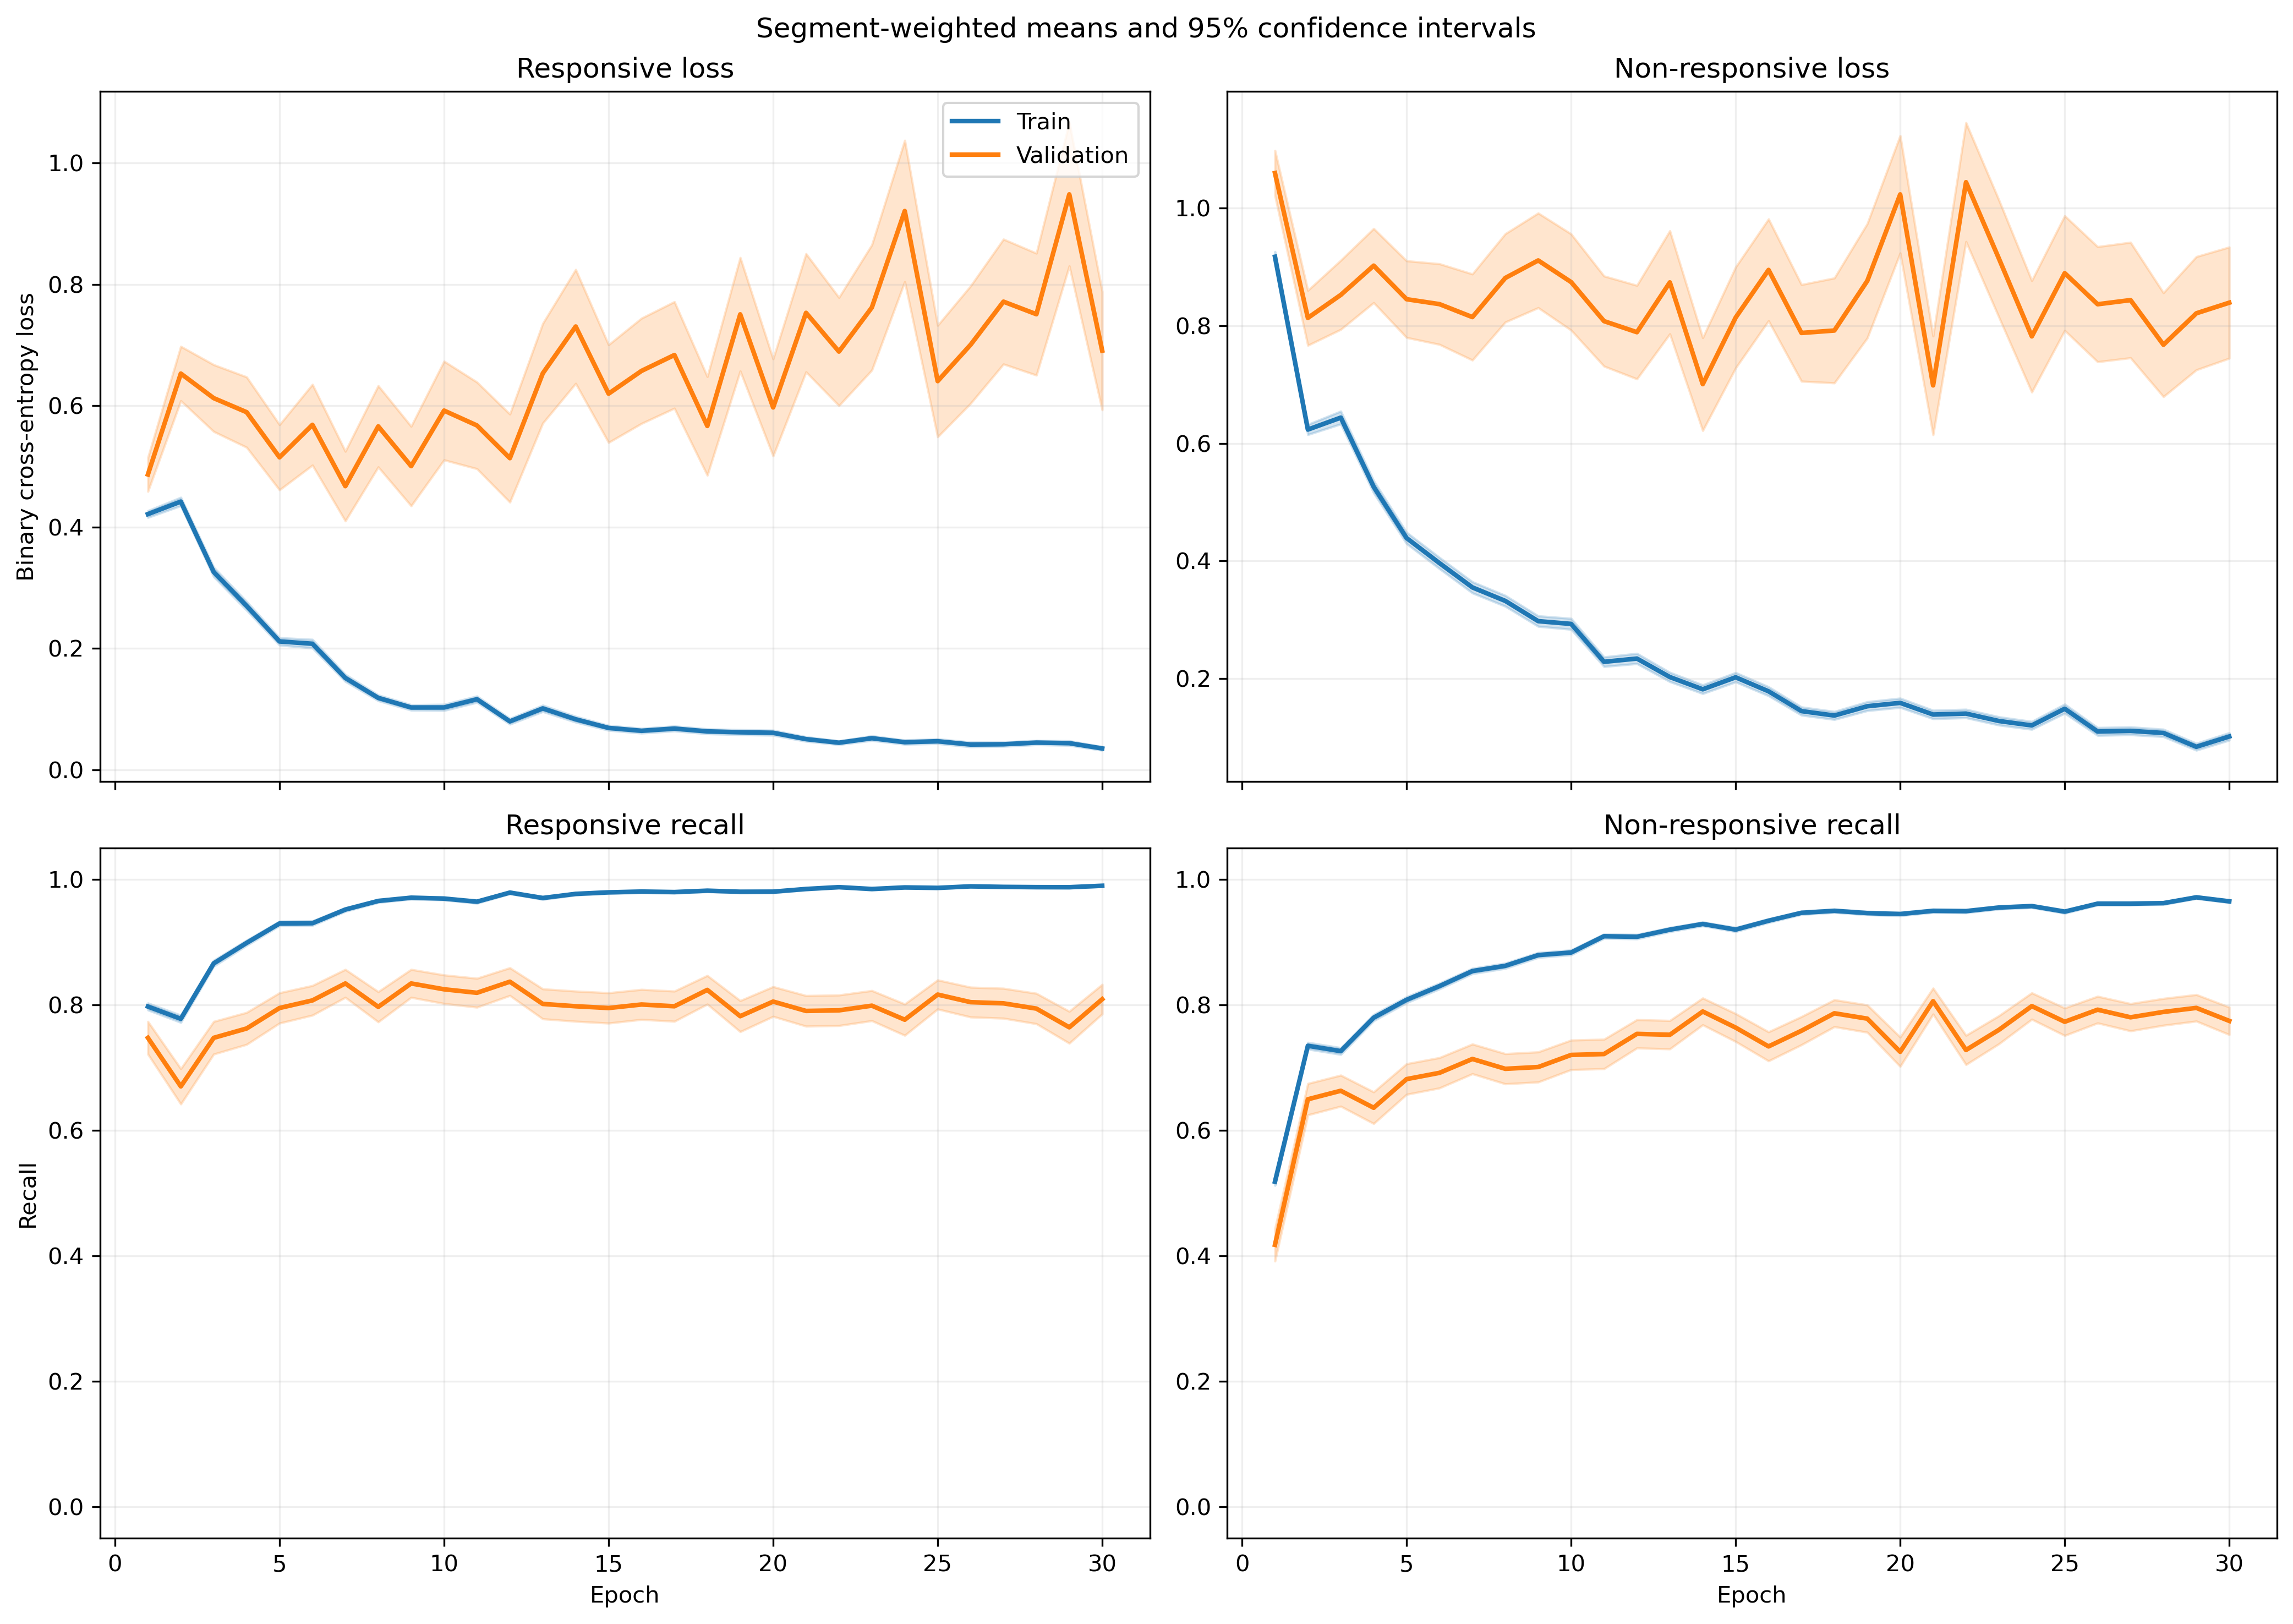

The table this chart was drawn from, first rows:
fold, epoch, split, r_loss, r_loss_count, r_loss_sum, r_loss_sum_sq, r_recall, r_recall_count, r_recall_sum, r_recall_sum_sq, nr_loss, nr_loss_count, nr_loss_sum, nr_loss_sum_sq, nr_recall, nr_recall_count, nr_recall_sum, nr_recall_sum_sq
1, 1, train, 0.42, 1063, 446.4, 393.6, 0.8034, 1063, 854.0, 854.0, 0.925, 1401, 1296, 2025, 0.5153, 1401, 722.0, 722.0
1, 1, validation, 0.09068, 10, 0.9068, 0.1026, 1.0, 10, 10.0, 10.0, , 0, 0.0, 0.0, , 0, 0.0, 0.0
1, 2, train, 0.4663, 1063, 495.7, 464.2, 0.7752, 1063, 824.0, 824.0, 0.5978, 1401, 837.5, 1027, 0.748, 1401, 1048, 1048
1, 2, validation, 0.1306, 10, 1.306, 0.2155, 1.0, 10, 10.0, 10.0, , 0, 0.0, 0.0, , 0, 0.0, 0.0
1, 3, train, 0.2382, 1063, 253.2, 191.9, 0.9229, 1063, 981.0, 981.0, 0.7669, 1401, 1074, 1722, 0.6231, 1401, 873.0, 873.0
1, 3, validation, 0.07215, 10, 0.7215, 0.06601, 1.0, 10, 10.0, 10.0, , 0, 0.0, 0.0, , 0, 0.0, 0.0
1, 4, train, 0.2314, 1063, 245.9, 307.6, 0.9247, 1063, 983.0, 983.0, 0.536, 1401, 751, 1411, 0.7673, 1401, 1075, 1075
1, 4, validation, 0.04531, 10, 0.4531, 0.02706, 1.0, 10, 10.0, 10.0, , 0, 0.0, 0.0, , 0, 0.0, 0.0
1, 5, train, 0.1879, 1063, 199.7, 230.5, 0.9464, 1063, 1006, 1006, 0.4226, 1401, 592.1, 1092, 0.8151, 1401, 1142, 1142
1, 5, validation, 0.0304, 10, 0.304, 0.01553, 1.0, 10, 10.0, 10.0, , 0, 0.0, 0.0, , 0, 0.0, 0.0
1, 6, train, 0.139, 1063, 147.7, 169.2, 0.952, 1063, 1012, 1012, 0.3626, 1401, 508.1, 1027, 0.848, 1401, 1188, 1188
1, 6, validation, 0.01532, 10, 0.1532, 0.003854, 1.0, 10, 10.0, 10.0, , 0, 0.0, 0.0, , 0, 0.0, 0.0
1, 7, train, 0.1272, 1063, 135.2, 196.8, 0.9577, 1063, 1018, 1018, 0.3591, 1401, 503.1, 1046, 0.8444, 1401, 1183, 1183
1, 7, validation, 0.01033, 10, 0.1033, 0.001303, 1.0, 10, 10.0, 10.0, , 0, 0.0, 0.0, , 0, 0.0, 0.0
1, 8, train, 0.1408, 1063, 149.7, 221.6, 0.9511, 1063, 1011, 1011, 0.4998, 1401, 700.3, 1695, 0.7973, 1401, 1117, 1117
1, 8, validation, 0.0201, 10, 0.201, 0.01024, 1.0, 10, 10.0, 10.0, , 0, 0.0, 0.0, , 0, 0.0, 0.0
1, 9, train, 0.09674, 1063, 102.8, 161.7, 0.9755, 1063, 1037, 1037, 0.2346, 1401, 328.7, 744.5, 0.9065, 1401, 1270, 1270
1, 9, validation, 0.006801, 10, 0.06801, 0.0005829, 1.0, 10, 10.0, 10.0, , 0, 0.0, 0.0, , 0, 0.0, 0.0
1, 10, train, 0.1062, 1063, 112.8, 166.2, 0.9661, 1063, 1027, 1027, 0.2077, 1401, 290.9, 693.9, 0.9208, 1401, 1290, 1290
1, 10, validation, 0.008438, 10, 0.08438, 0.001018, 1.0, 10, 10.0, 10.0, , 0, 0.0, 0.0, , 0, 0.0, 0.0
1, 11, train, 0.1123, 1063, 119.4, 213.3, 0.9633, 1063, 1024, 1024, 0.1856, 1401, 260.1, 648.9, 0.9329, 1401, 1307, 1307
1, 11, validation, 0.004183, 10, 0.04183, 0.0003143, 1.0, 10, 10.0, 10.0, , 0, 0.0, 0.0, , 0, 0.0, 0.0
1, 12, train, 0.07756, 1063, 82.45, 146.4, 0.9821, 1063, 1044, 1044, 0.1795, 1401, 251.5, 530.1, 0.9201, 1401, 1289, 1289
1, 12, validation, 0.007507, 10, 0.07507, 0.0007054, 1.0, 10, 10.0, 10.0, , 0, 0.0, 0.0, , 0, 0.0, 0.0
1, 13, train, 0.1241, 1063, 131.9, 191.9, 0.9614, 1063, 1022, 1022, 0.1621, 1401, 227.1, 463.8, 0.9308, 1401, 1304, 1304
1, 13, validation, 0.02441, 10, 0.2441, 0.009938, 1.0, 10, 10.0, 10.0, , 0, 0.0, 0.0, , 0, 0.0, 0.0
1, 14, train, 0.07436, 1063, 79.04, 62.37, 0.9793, 1063, 1041, 1041, 0.1965, 1401, 275.3, 542, 0.9293, 1401, 1302, 1302
1, 14, validation, 0.01051, 10, 0.1051, 0.001516, 1.0, 10, 10.0, 10.0, , 0, 0.0, 0.0, , 0, 0.0, 0.0
1, 15, train, 0.04279, 1063, 45.49, 37.75, 0.9859, 1063, 1048, 1048, 0.1835, 1401, 257.1, 679.8, 0.9315, 1401, 1305, 1305
1, 15, validation, 0.004157, 10, 0.04157, 0.0002367, 1.0, 10, 10.0, 10.0, , 0, 0.0, 0.0, , 0, 0.0, 0.0
1, 16, train, 0.04613, 1063, 49.03, 47.17, 0.9849, 1063, 1047, 1047, 0.1403, 1401, 196.5, 545.1, 0.9529, 1401, 1335, 1335
1, 16, validation, 0.005986, 10, 0.05986, 0.0005366, 1.0, 10, 10.0, 10.0, , 0, 0.0, 0.0, , 0, 0.0, 0.0
1, 17, train, 0.04016, 1063, 42.69, 48.29, 0.9878, 1063, 1050, 1050, 0.1471, 1401, 206.2, 503.4, 0.9422, 1401, 1320, 1320
1, 17, validation, 0.004487, 10, 0.04487, 0.0002676, 1.0, 10, 10.0, 10.0, , 0, 0.0, 0.0, , 0, 0.0, 0.0
1, 18, train, 0.04385, 1063, 46.61, 99.16, 0.9849, 1063, 1047, 1047, 0.1466, 1401, 205.4, 619.7, 0.95, 1401, 1331, 1331
1, 18, validation, 0.001731, 10, 0.01731, 4.963457695339457e-05, 1.0, 10, 10.0, 10.0, , 0, 0.0, 0.0, , 0, 0.0, 0.0
1, 19, train, 0.05753, 1063, 61.15, 172.3, 0.9802, 1063, 1042, 1042, 0.17, 1401, 238.1, 808.7, 0.9436, 1401, 1322, 1322
1, 19, validation, 0.001332, 10, 0.01332, 3.466050793576869e-05, 1.0, 10, 10.0, 10.0, , 0, 0.0, 0.0, , 0, 0.0, 0.0
1, 20, train, 0.2043, 1063, 217.2, 427.2, 0.9276, 1063, 986.0, 986.0, 0.04367, 1401, 61.17, 137.1, 0.985, 1401, 1380, 1380
1, 20, validation, 0.04391, 10, 0.4391, 0.05253, 1.0, 10, 10.0, 10.0, , 0, 0.0, 0.0, , 0, 0.0, 0.0
1, 21, train, 0.03059, 1063, 32.52, 60.97, 0.9915, 1063, 1054, 1054, 0.2011, 1401, 281.8, 1048, 0.9422, 1401, 1320, 1320
1, 21, validation, 0.0205, 10, 0.205, 0.01195, 1.0, 10, 10.0, 10.0, , 0, 0.0, 0.0, , 0, 0.0, 0.0
1, 22, train, 0.04502, 1063, 47.86, 55.25, 0.9915, 1063, 1054, 1054, 0.1033, 1401, 144.8, 387.8, 0.9615, 1401, 1347, 1347
1, 22, validation, 0.003064, 10, 0.03064, 0.0001264, 1.0, 10, 10.0, 10.0, , 0, 0.0, 0.0, , 0, 0.0, 0.0
1, 23, train, 0.08043, 1063, 85.5, 164.8, 0.9765, 1063, 1038, 1038, 0.2711, 1401, 379.8, 1092, 0.9094, 1401, 1274, 1274
1, 23, validation, 0.03337, 10, 0.3337, 0.03509, 1.0, 10, 10.0, 10.0, , 0, 0.0, 0.0, , 0, 0.0, 0.0
1, 24, train, 0.02892, 1063, 30.75, 17.78, 0.9925, 1063, 1055, 1055, 0.1617, 1401, 226.6, 608.9, 0.9415, 1401, 1319, 1319
1, 24, validation, 0.001905, 10, 0.01905, 5.9970496067762724e-05, 1.0, 10, 10.0, 10.0, , 0, 0.0, 0.0, , 0, 0.0, 0.0
1, 25, train, 0.06331, 1063, 67.3, 200.9, 0.984, 1063, 1046, 1046, 0.1163, 1401, 162.9, 468.2, 0.9615, 1401, 1347, 1347
1, 25, validation, 0.00128, 10, 0.0128, 2.7913222993447562e-05, 1.0, 10, 10.0, 10.0, , 0, 0.0, 0.0, , 0, 0.0, 0.0
1, 26, train, 0.04929, 1063, 52.39, 70.31, 0.9849, 1063, 1047, 1047, 0.06626, 1401, 92.83, 243.1, 0.9772, 1401, 1369, 1369
1, 26, validation, 0.001872, 10, 0.01872, 5.929713006480597e-05, 1.0, 10, 10.0, 10.0, , 0, 0.0, 0.0, , 0, 0.0, 0.0
1, 27, train, 0.04041, 1063, 42.96, 78.38, 0.9859, 1063, 1048, 1048, 0.08785, 1401, 123.1, 375.4, 0.9722, 1401, 1362, 1362
1, 27, validation, 0.0006079, 10, 0.006079, 5.424682740340359e-06, 1.0, 10, 10.0, 10.0, , 0, 0.0, 0.0, , 0, 0.0, 0.0
1, 28, train, 0.02084, 1063, 22.15, 26.95, 0.9915, 1063, 1054, 1054, 0.1089, 1401, 152.6, 538.2, 0.9679, 1401, 1356, 1356
1, 28, validation, 0.001984, 10, 0.01984, 7.57745410737698e-05, 1.0, 10, 10.0, 10.0, , 0, 0.0, 0.0, , 0, 0.0, 0.0
1, 29, train, 0.02042, 1063, 21.7, 42.29, 0.9925, 1063, 1055, 1055, 0.07996, 1401, 112, 369, 0.9736, 1401, 1364, 1364
1, 29, validation, 0.001079, 10, 0.01079, 2.3934450837259647e-05, 1.0, 10, 10.0, 10.0, , 0, 0.0, 0.0, , 0, 0.0, 0.0
1, 30, train, 0.05405, 1063, 57.46, 106.2, 0.9784, 1063, 1040, 1040, 0.06419, 1401, 89.94, 311.2, 0.98, 1401, 1373, 1373
1, 30, validation, 0.001647, 10, 0.01647, 6.23347391410789e-05, 1.0, 10, 10.0, 10.0, , 0, 0.0, 0.0, , 0, 0.0, 0.0
... 1,140 more rows
